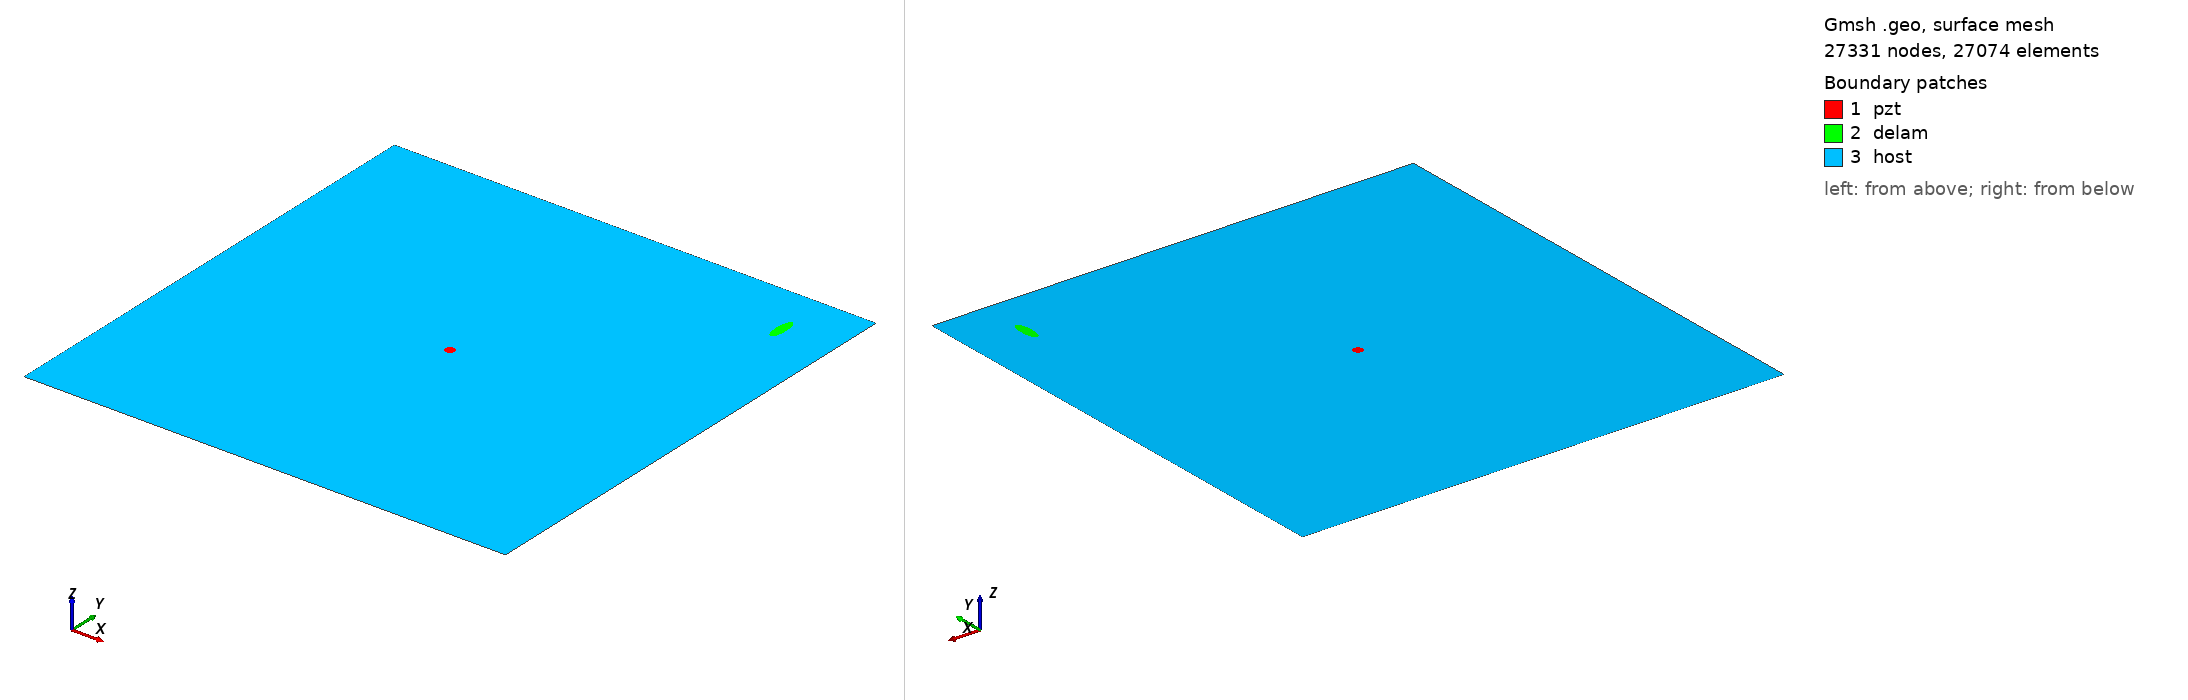

Gmsh geometry script, surface-meshed: 27331 nodes, 27074 surface elements. Boundary patches (legend numbers): 1 pzt, 2 delam, 3 host. Left view from above one corner, right view from below the opposite corner. Legend entries are the model's physical surfaces. The drawing asked Gmsh for element sizes between 1% and 20% of the model's largest extent; the script's own settings can give other sizes.

=== m_352_delam1_position_no_89_a_15mm_b_5mm_angle_90.geo (drawn) ===
SetFactory("OpenCASCADE");
L=0.500000; 
W=0.500000; 
a=0.015000; 
b=0.005000; 
x=0.444444; 
y=0.444444; 
alpha=0.500000 *Pi; 
r=0.005000; 
xpzt=0.250000; 
ypzt=0.250000; 
//+
Point(1) = {0, 0, 0, 1.0};
//+
Point(2) = {L, 0, 0, 1.0};
//+
Point(3) = {L, W, 0, 1.0};
//+
Point(4) = {0, W, 0, 1.0};
//+
Line(1) = {1, 2};
//+
Line(2) = {2, 3};
//+
Line(3) = {3, 4};
//+
Line(4) = {4, 1};
//+
Circle(5) = {xpzt, ypzt, -0, r, 0, 2*Pi};
//+
Ellipse(6) = {x, y, -0, a, b, 0, 2*Pi};
//+
Rotate {{0, 0, 1}, {x, y, 0}, alpha} {
  Curve{6}; 
}
//+
Curve Loop(1) = {4, 1, 2, 3};
//+
Curve Loop(2) = {6};
//+
Curve Loop(3) = {5};
//+
Curve Loop(4) = {6};
//+
Curve Loop(5) = {5};
//+
Plane Surface(1) = {5};
//+
Plane Surface(2) = {4};
//+
Plane Surface(3) = {1, 2, 3};
//+
Point(9) = {xpzt, ypzt, 0, 1.0};
//+
Point{9} In Surface {1};// mesh node at centre of pzt
//+
Physical Surface("pzt") = {1};
//+
Physical Surface("delam") = {2};
//+
Physical Surface("host") = {3};

Mesh.Algorithm = 6; // Frontal
Mesh.CharacteristicLengthFactor = 0.080000;
Mesh.CharacteristicLengthMin = 0.001000;
Mesh.CharacteristicLengthMax = 0.200000;
Mesh.RecombineAll = 1; // Apply recombination algorithm
Mesh.SubdivisionAlgorithm = 1; // 1: all quadrangles
Mesh.Smoothing = 1;
